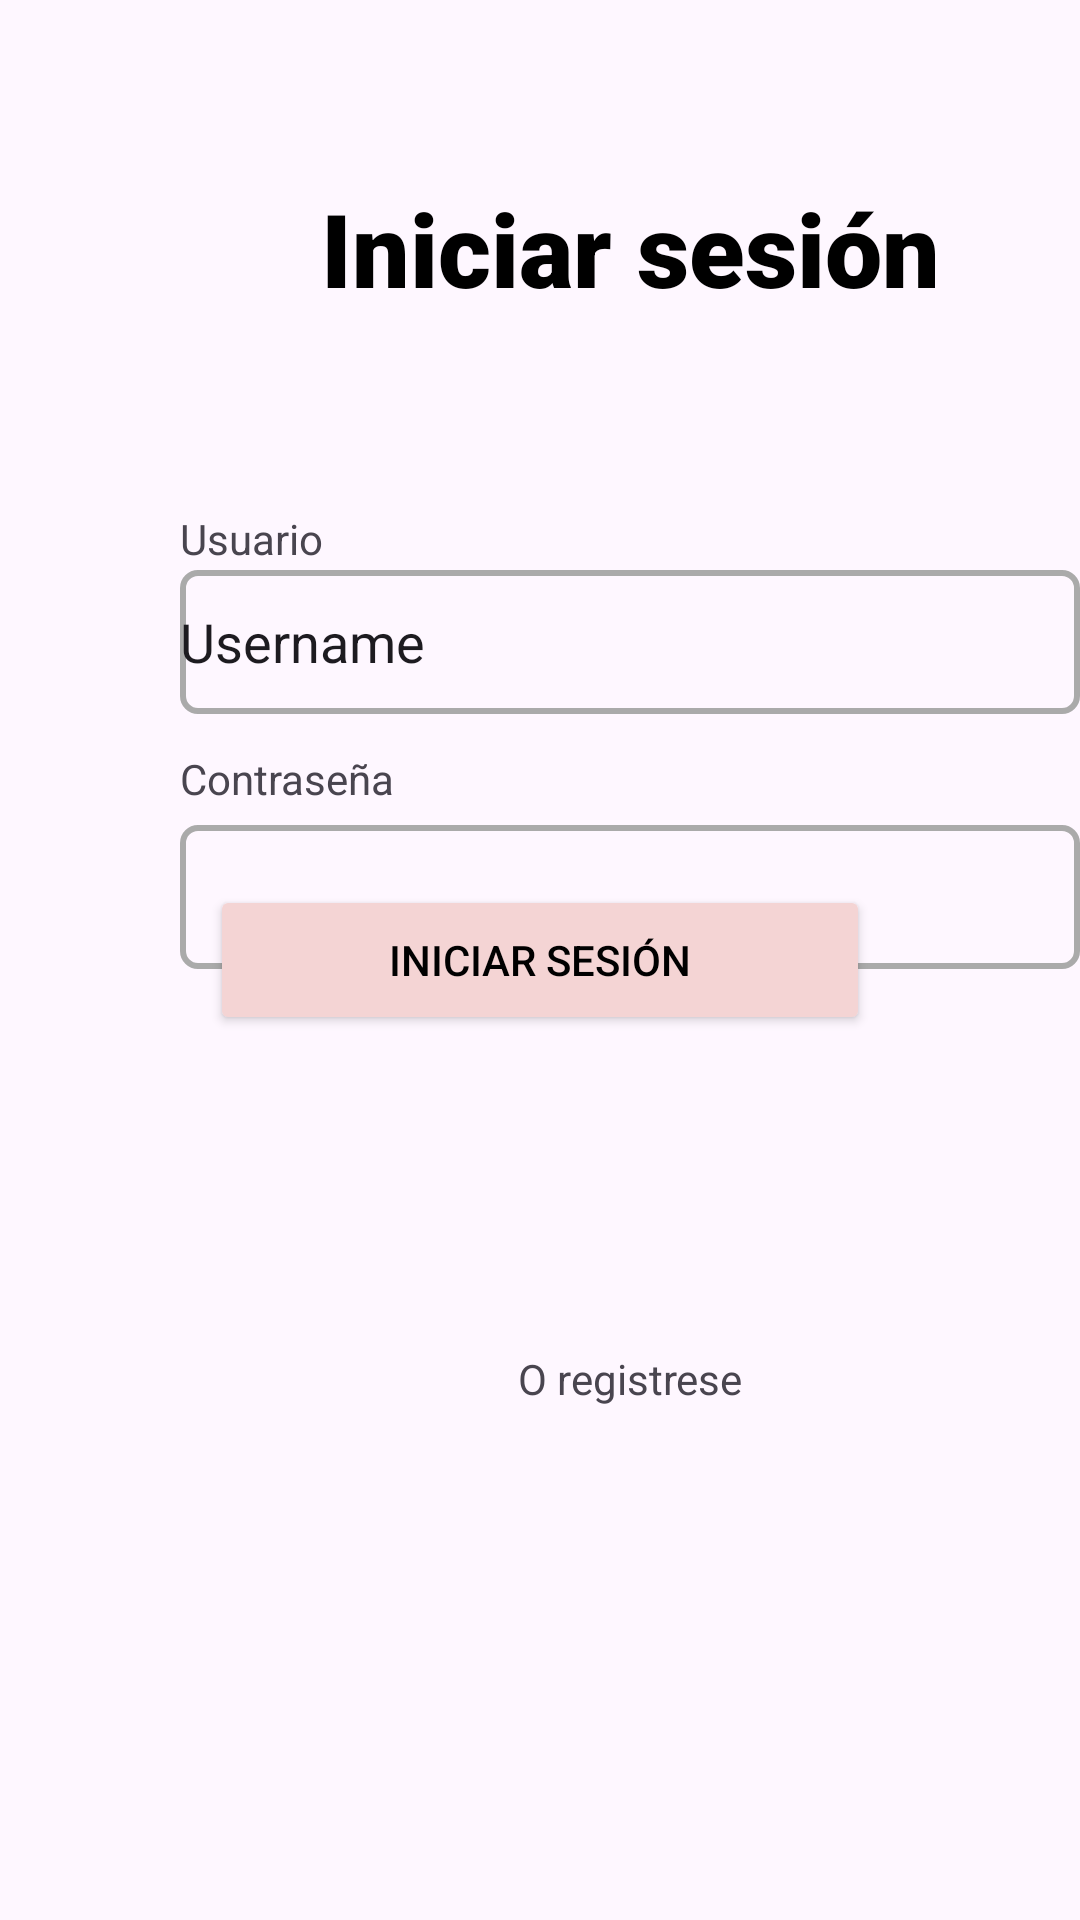

The Android layout XML behind this screen, and the referenced resources:
<!-- AndroidManifest.xml: application theme Theme.ProyectoPDM2024GT3Grupo1 -->
<!-- res/layout/fragment_login.xml -->
<?xml version="1.0" encoding="utf-8"?>
<FrameLayout xmlns:android="http://schemas.android.com/apk/res/android"
    xmlns:app="http://schemas.android.com/apk/res-auto"
    xmlns:tools="http://schemas.android.com/tools"
    android:layout_width="match_parent"
    android:layout_height="match_parent"
    tools:context=".LoginFragment">

    

    <TextView
        android:id="@+id/textView3"
        android:layout_width="300dp"
        android:layout_height="40dp"
        android:layout_marginStart="60dp"
        android:layout_marginTop="60dp"
        android:fontFamily="sans-serif-black"
        android:text="@string/login_txtEncabezado"
        android:textAlignment="center"
        android:textColor="#000000"
        android:textSize="34sp" />

    <EditText
        android:id="@+id/editTextText"
        android:layout_width="300dp"
        android:layout_height="48dp"
        android:layout_marginStart="60dp"
        android:layout_marginTop="190dp"
        android:inputType="text"
        android:text="@string/login_txtUsername"
        android:background="@drawable/borde"/>

    <EditText
        android:id="@+id/editTextTextPassword"
        android:layout_width="300dp"
        android:layout_height="48dp"
        android:layout_marginStart="60dp"
        android:layout_marginTop="275dp"
        android:ems="10"
        android:inputType="textPassword"
        android:background="@drawable/borde"/>

    <TextView
        android:id="@+id/textView"
        android:layout_width="300dp"
        android:layout_height="25dp"
        android:layout_marginStart="60dp"
        android:layout_marginTop="170dp"
        android:text="@string/login_txtcorreo" />

    <TextView
        android:id="@+id/textView2"
        android:layout_width="300dp"
        android:layout_height="25dp"
        android:layout_marginStart="60dp"
        android:layout_marginTop="250dp"
        android:text="@string/login_txtcontrasena" />

    <Button
        android:id="@+id/button"
        android:layout_width="220dp"
        android:layout_height="50dp"
        android:layout_gravity="center"
        android:backgroundTint="@color/rosa"
        android:text="@string/login_txtEncabezado"
        android:textColor="@color/black"
        app:cornerRadius="10dp" />

    <TextView
        android:id="@+id/textView5"
        android:layout_width="300dp"
        android:layout_height="25dp"
        android:layout_marginStart="60dp"
        android:layout_marginTop="450dp"
        android:textAlignment="center"
        android:text="@string/login_registrese" />

</FrameLayout>
<!-- resources referenced by this layout -->
<resources>
  <color name="black">#FF000000</color>
  <color name="rosa">#F4D4D4</color>
  <!-- drawable borde (drawable) -->
  <?xml version="1.0" encoding="utf-8"?>
  <shape xmlns:android="http://schemas.android.com/apk/res/android">
      <solid android:color="@android:color/transparent" />
      <stroke
          android:width="2dp"
          android:color="@android:color/darker_gray" />
      <corners android:radius="5dp" />
  </shape>
  <string name="login_registrese">O registrese</string>
  <string name="login_txtEncabezado">Iniciar sesión</string>
  <string name="login_txtUsername">Username</string>
  <string name="login_txtcontrasena">Contraseña</string>
  <string name="login_txtcorreo">Usuario</string>
  <style name="Theme.ProyectoPDM2024GT3Grupo1" parent="Theme.MaterialComponents.DayNight.DarkActionBar">
          
          <item name="colorPrimary">@color/purple_500</item>
          <item name="colorPrimaryVariant">@color/purple_700</item>
          <item name="colorOnPrimary">@color/white</item>
          
          <item name="colorSecondary">@color/teal_200</item>
          <item name="colorSecondaryVariant">@color/teal_700</item>
          <item name="colorOnSecondary">@color/black</item>
          
          <item name="android:statusBarColor">?attr/colorPrimaryVariant</item>
          
      </style>
  <color name="purple_500">#FF6200EE</color>
  <color name="purple_700">#FF3700B3</color>
  <color name="white">#FFFFFFFF</color>
  <color name="teal_200">#FF03DAC5</color>
  <color name="teal_700">#FF018786</color>
</resources>
